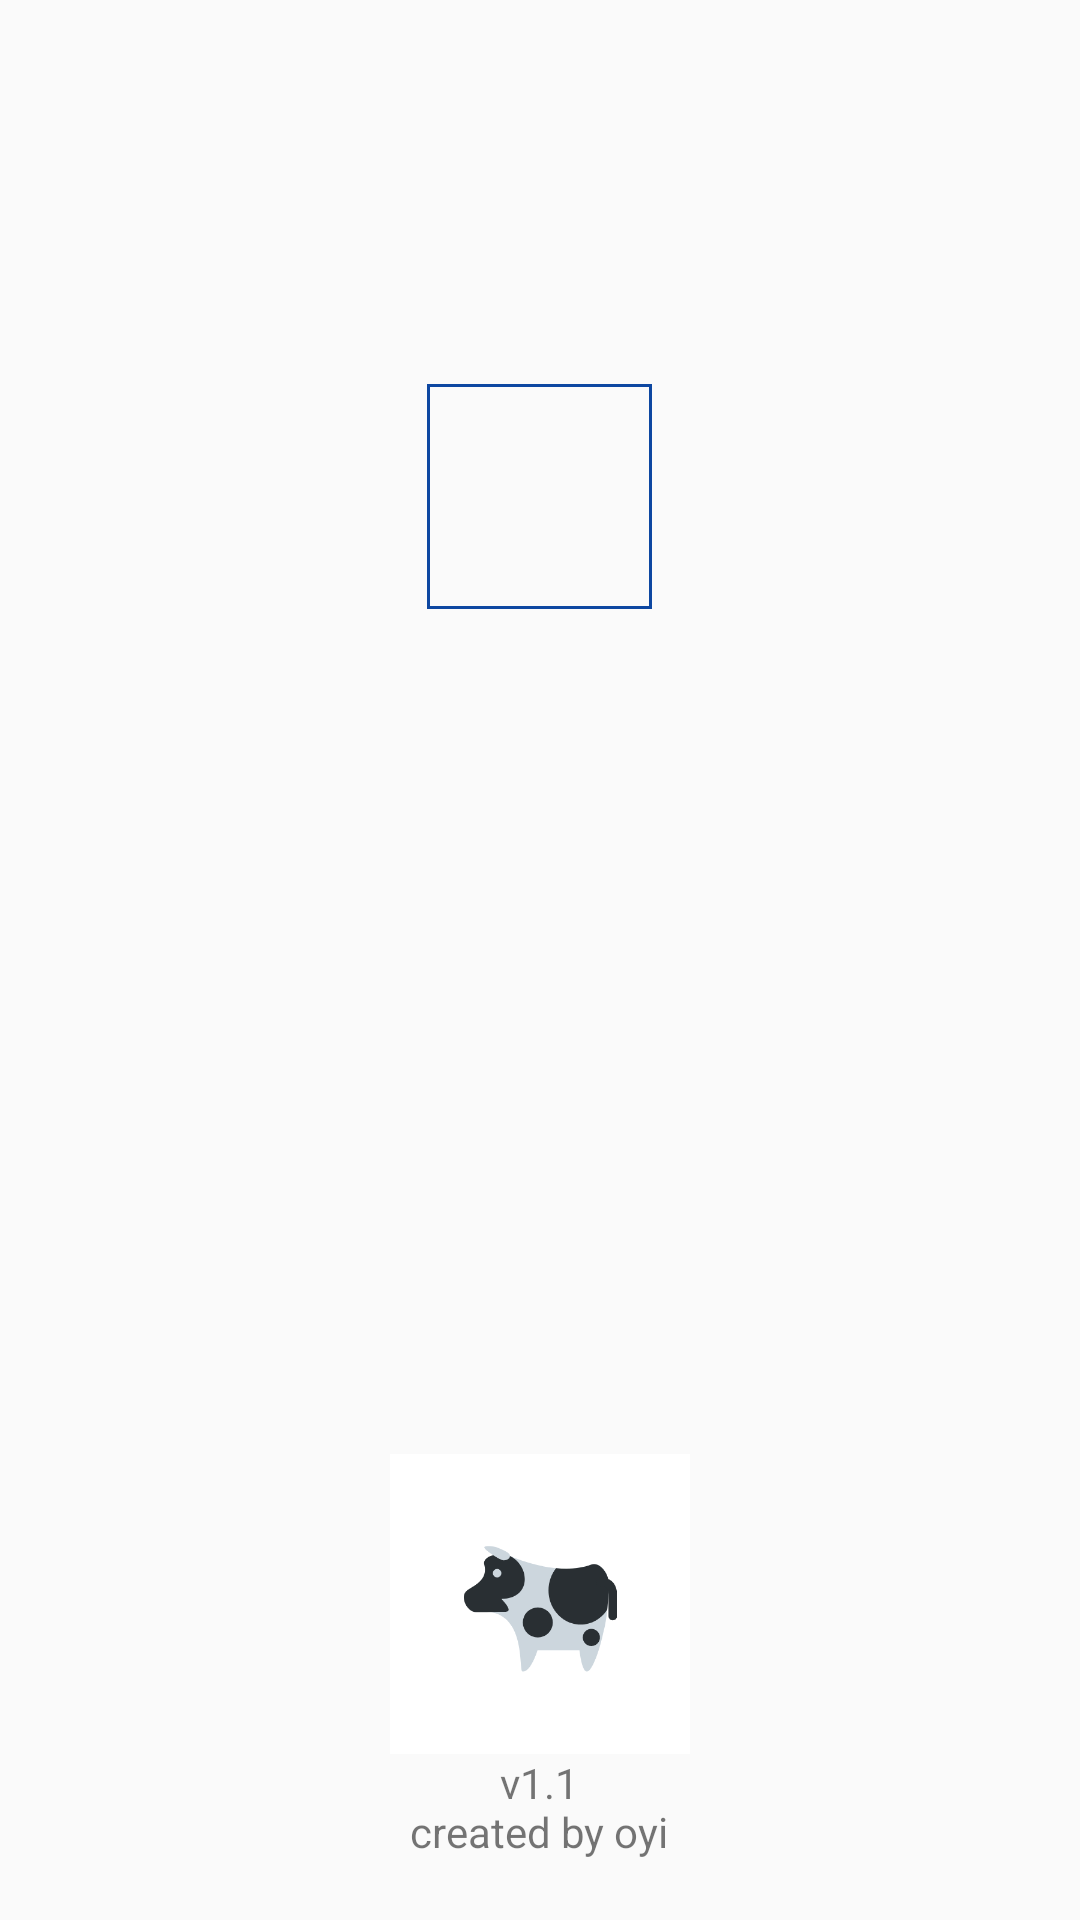

Write the Android layout XML for this screen, with the resource values it uses.
<!-- AndroidManifest.xml: application theme NoActionBarTheme -->
<!-- res/layout/activity_bilgi.xml -->
<?xml version="1.0" encoding="utf-8"?>
<LinearLayout xmlns:android="http://schemas.android.com/apk/res/android"
    xmlns:app="http://schemas.android.com/apk/res-auto"
    xmlns:tools="http://schemas.android.com/tools"
    android:layout_width="match_parent"
    android:layout_height="match_parent"
    android:background="@color/ic_launcher_background"
    android:gravity="center_horizontal"
    android:padding="20dp"
    android:orientation="vertical"
    tools:context=".Bilgi">

    <TextView
        android:id="@+id/topkayit"
        android:layout_width="wrap_content"
        android:layout_height="wrap_content"
        android:text=""
        android:textColor="@android:color/black"
        android:textSize="22sp" />

    <TextView
        android:id="@+id/aykayit"
        android:layout_width="wrap_content"
        android:layout_height="wrap_content"
        android:text=""
        android:textColor="@android:color/black"
        android:textSize="22sp" />

    <TextView
        android:id="@+id/gunkayit"
        android:layout_width="wrap_content"
        android:layout_height="wrap_content"
        android:text=""
        android:textColor="@android:color/black"
        android:textSize="22sp" />

    <ImageButton
        android:id="@+id/tarihkayit"
        android:layout_width="75dp"
        android:layout_height="75dp"
        android:layout_marginTop="20dp"
        android:background="@drawable/button"
        app:srcCompat="@drawable/ic_date_range_white_24dp" />


    <View
        android:layout_width="match_parent"
        android:layout_height="0dp"
        android:layout_weight="1"/>

    <ImageView
        android:id="@+id/imageView6"
        android:layout_width="100dp"
        android:layout_height="100dp"
        android:contentDescription="TODO"
        app:srcCompat="@drawable/begsannotext" />

    <TextView
        android:layout_width="wrap_content"
        android:layout_height="wrap_content"
        android:text="@string/copyright"
        android:textAlignment="center" />

</LinearLayout>
<!-- resources referenced by this layout -->
<resources>
  <!-- drawable begsannotext: png bitmap (drawable, 12776 bytes) -->
  <!-- drawable button (drawable) -->
  <?xml version="1.0" encoding="utf-8"?>
  <shape xmlns:android="http://schemas.android.com/apk/res/android" android:shape="rectangle">
  
      <stroke android:color="@color/colorAccent" android:width="1dp"/>
  
  </shape>
  <string name="copyright">v1.1\ncreated by oyi</string>
  <style name="NoActionBarTheme" parent="Theme.AppCompat.Light.NoActionBar">
          <item name="colorPrimary">@color/colorPrimary</item>
          <item name="colorPrimaryDark">@color/colorPrimaryDark</item>
          <item name="colorAccent">@color/colorAccent</item>
      </style>
  <color name="colorAccent">#0d47a1</color>
  <color name="colorPrimary">#0d47a1</color>
  <color name="colorPrimaryDark">#002171</color>
</resources>
